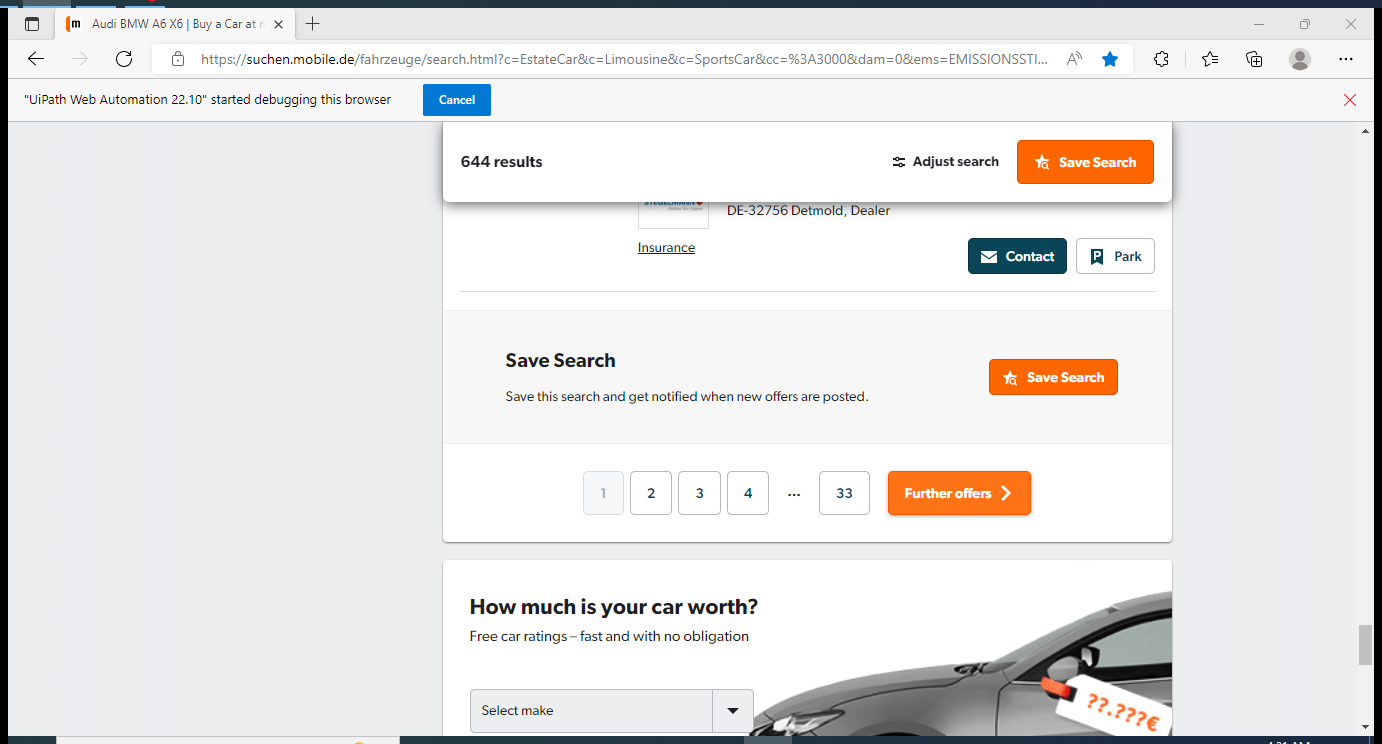
Workflow: Edge_DataScraping

Step 1: Attach Mobile.de in window 'Audi BMW A6 X6 | Buy a Car at mobile.de' (msedge.exe)

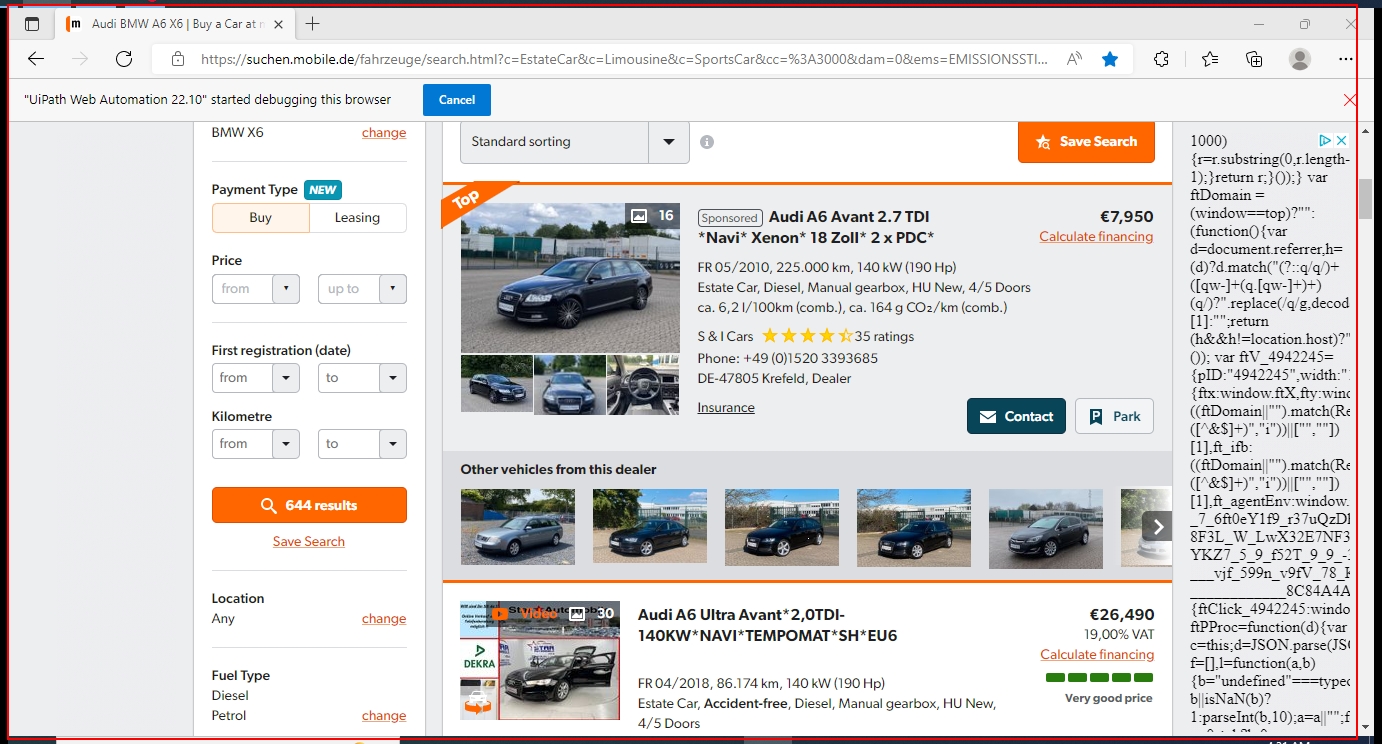
Step 2: get-text from the page